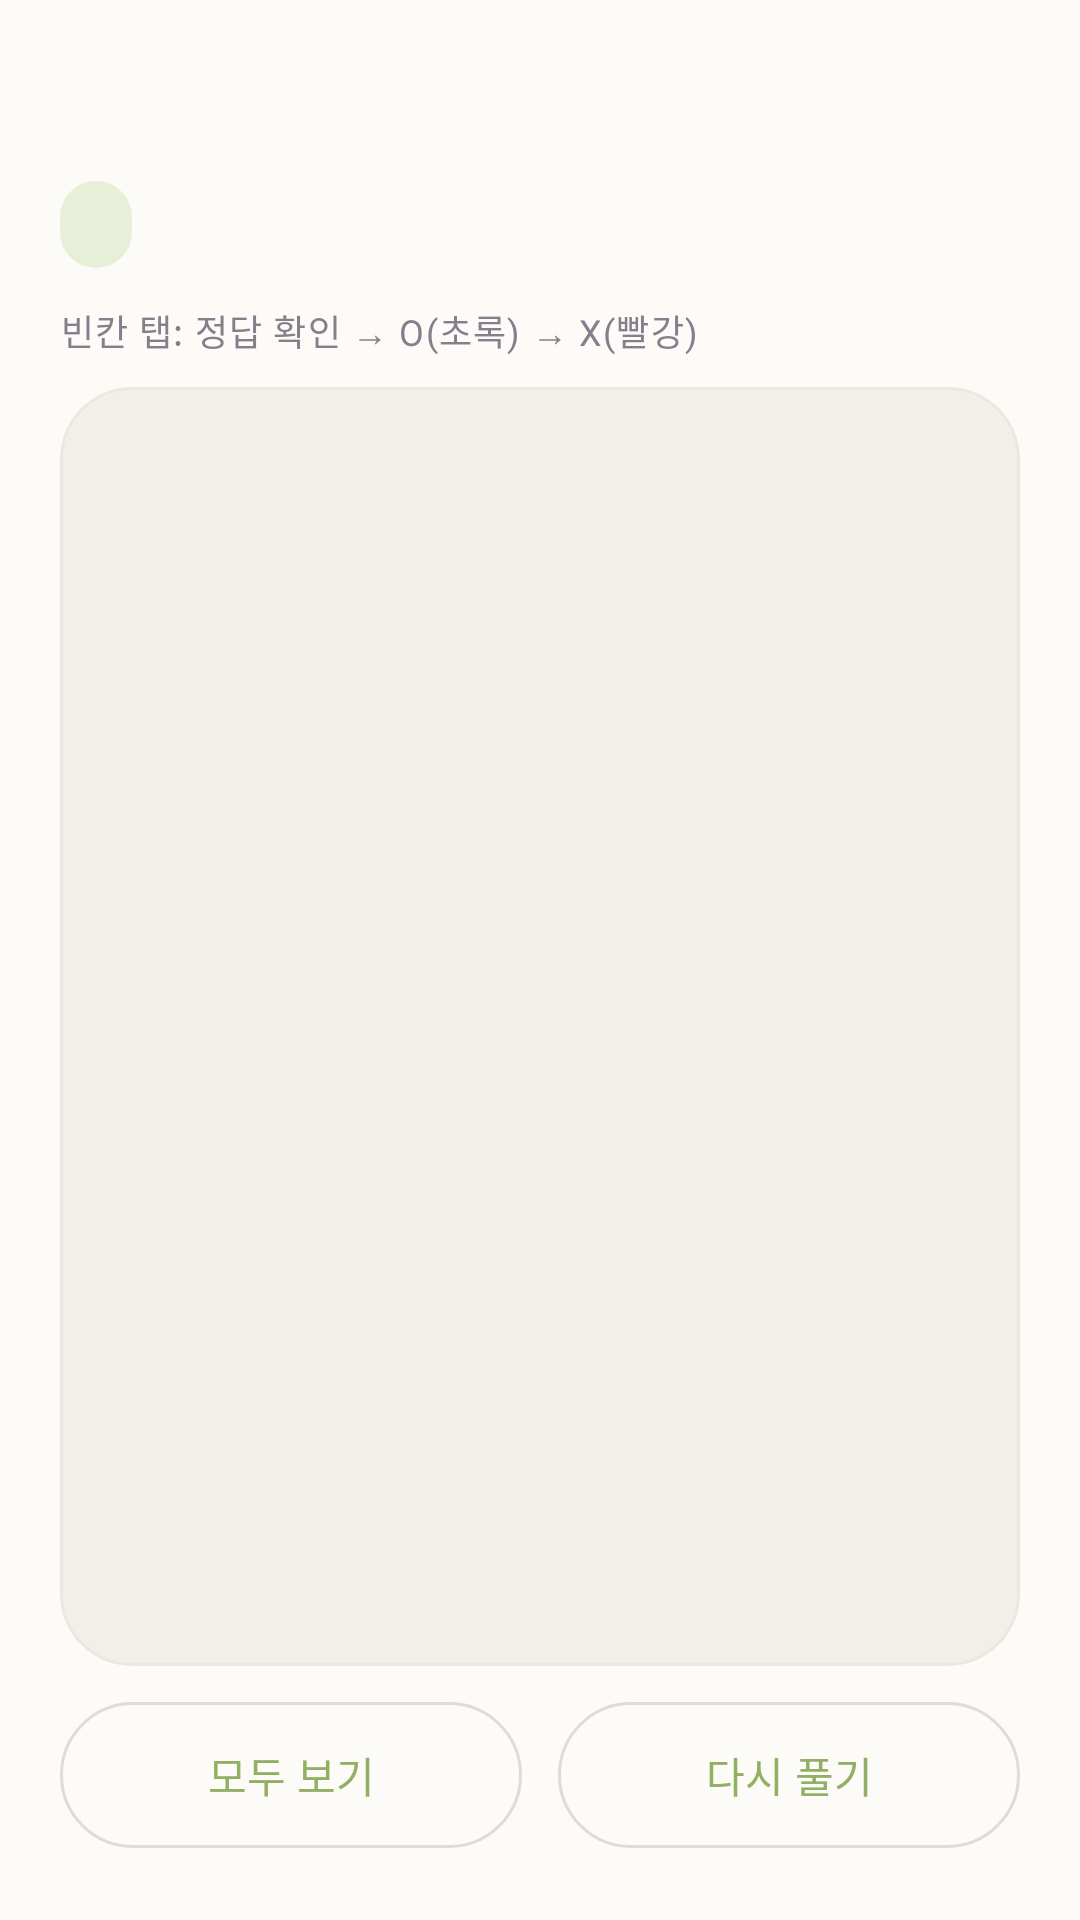

Android layout source for this screen:
<!-- AndroidManifest.xml: application theme Theme.Fillify -->
<!-- res/layout/activity_quiz.xml -->
<?xml version="1.0" encoding="utf-8"?>
<LinearLayout
    xmlns:android="http://schemas.android.com/apk/res/android"
    xmlns:app="http://schemas.android.com/apk/res-auto"
    android:orientation="vertical"
    android:padding="20dp"
    android:background="?android:colorBackground"
    android:layout_width="match_parent"
    android:layout_height="match_parent">

    <TextView
        android:id="@+id/txtQuizTitle"
        android:layout_width="match_parent"
        android:layout_height="wrap_content"
        android:textAppearance="@style/TextAppearance.Material3.HeadlineSmall"
        android:textStyle="bold"
        android:textColor="?attr/colorOnSurface" />

    <TextView
        android:id="@+id/txtQuizProgress"
        android:layout_width="wrap_content"
        android:layout_height="wrap_content"
        android:layout_marginTop="8dp"
        android:paddingLeft="12dp"
        android:paddingRight="12dp"
        android:paddingTop="5dp"
        android:paddingBottom="5dp"
        android:background="@drawable/progress_pill_bg"
        android:textColor="?attr/colorOnPrimaryContainer"
        android:textAppearance="@style/TextAppearance.Material3.LabelLarge" />

    <TextView
        android:layout_width="match_parent"
        android:layout_height="wrap_content"
        android:layout_marginTop="12dp"
        android:text="빈칸 탭: 정답 확인 → O(초록) → X(빨강)"
        android:textColor="?attr/colorOnSurfaceVariant"
        android:textAppearance="@style/TextAppearance.Material3.BodySmall" />

    <com.google.android.material.card.MaterialCardView
        android:layout_width="match_parent"
        android:layout_height="0dp"
        android:layout_weight="1"
        android:layout_marginTop="10dp"
        app:cardBackgroundColor="?attr/colorSurfaceContainer"
        app:cardCornerRadius="24dp"
        app:cardElevation="0dp"
        app:strokeColor="?attr/colorOutlineVariant"
        app:strokeWidth="1dp">

        <ScrollView
            android:layout_width="match_parent"
            android:layout_height="match_parent"
            android:padding="20dp">

            <TextView
                android:id="@+id/txtPassage"
                android:layout_width="match_parent"
                android:layout_height="wrap_content"
                android:lineSpacingMultiplier="1.5"
                android:textColor="?attr/colorOnSurface"
                android:textSize="18sp" />
        </ScrollView>
    </com.google.android.material.card.MaterialCardView>

    <com.google.android.material.button.MaterialButton
        android:id="@+id/btnRetryWrong"
        style="@style/Widget.Material3.Button.TonalButton"
        android:layout_width="match_parent"
        android:layout_height="wrap_content"
        android:layout_marginTop="12dp"
        android:paddingVertical="14dp"
        android:text="틀린 것만 다시 풀기"
        android:textSize="16sp"
        android:visibility="gone"
        app:cornerRadius="100dp" />

    <LinearLayout
        android:layout_width="match_parent"
        android:layout_height="wrap_content"
        android:layout_marginTop="8dp"
        android:orientation="horizontal">

        <com.google.android.material.button.MaterialButton
            android:id="@+id/btnRevealAll"
            style="@style/Widget.Material3.Button.OutlinedButton"
            android:layout_width="0dp"
            android:layout_height="wrap_content"
            android:layout_weight="1"
            android:layout_marginEnd="6dp"
            android:paddingVertical="14dp"
            android:text="모두 보기"
            app:cornerRadius="100dp" />

        <com.google.android.material.button.MaterialButton
            android:id="@+id/btnReset"
            style="@style/Widget.Material3.Button.OutlinedButton"
            android:layout_width="0dp"
            android:layout_height="wrap_content"
            android:layout_weight="1"
            android:layout_marginStart="6dp"
            android:paddingVertical="14dp"
            android:text="다시 풀기"
            app:cornerRadius="100dp" />
    </LinearLayout>

</LinearLayout>
<!-- resources referenced by this layout -->
<resources>
  <!-- drawable progress_pill_bg (drawable) -->
  <?xml version="1.0" encoding="utf-8"?>
  <shape xmlns:android="http://schemas.android.com/apk/res/android"
      android:shape="rectangle">
      <solid android:color="@color/sage_container" />
      <corners android:radius="100dp" />
  </shape>
  <style name="Theme.Fillify" parent="Base.Theme.Fillify" />
  <color name="sage_container">#E8EFD9</color>
  <style name="Base.Theme.Fillify" parent="Theme.Material3.DayNight.NoActionBar">
          
          <item name="colorPrimary">@color/sage</item>
          <item name="colorOnPrimary">@color/white</item>
          <item name="colorPrimaryContainer">@color/sage_container</item>
          <item name="colorOnPrimaryContainer">@color/sage_on_container</item>
  
          
          <item name="colorSecondary">@color/sage_on_container</item>
          <item name="colorOnSecondary">@color/white</item>
          <item name="colorSecondaryContainer">@color/sage_container</item>
          <item name="colorOnSecondaryContainer">@color/sage_on_container</item>
  
          
          <item name="colorTertiary">@color/highlight_deep</item>
          <item name="colorOnTertiary">@color/highlight_on</item>
          <item name="colorTertiaryContainer">@color/highlight</item>
          <item name="colorOnTertiaryContainer">@color/highlight_on</item>
  
          
          <item name="android:colorBackground">@color/surface_light</item>
          <item name="colorOnBackground">@color/on_surface_light</item>
          <item name="colorSurface">@color/surface_light</item>
          <item name="colorOnSurface">@color/on_surface_light</item>
          <item name="colorSurfaceVariant">@color/surface_variant_light</item>
          <item name="colorOnSurfaceVariant">@color/on_surface_muted_light</item>
          <item name="colorSurfaceContainer">@color/surface_container_light</item>
          <item name="colorSurfaceContainerLow">@color/surface_container_light</item>
          <item name="colorSurfaceContainerHigh">@color/surface_variant_light</item>
  
          <item name="colorOutline">@color/outline_light</item>
          <item name="colorOutlineVariant">@color/surface_variant_light</item>
          <item name="colorError">@color/error_light</item>
  
          <item name="android:statusBarColor">@color/surface_light</item>
      </style>
  <color name="sage">#91B063</color>
  <color name="white">#FFFFFFFF</color>
  <color name="sage_on_container">#333D26</color>
  <color name="highlight_deep">#F2DE7A</color>
  <color name="highlight_on">#4A3D00</color>
  <color name="highlight">#FFF3B0</color>
  <color name="surface_light">#FCFBF7</color>
  <color name="on_surface_light">#1C1B1F</color>
  <color name="surface_variant_light">#EAE8E0</color>
  <color name="on_surface_muted_light">#847F8B</color>
  <color name="surface_container_light">#F1EFE7</color>
  <color name="outline_light">#DFDCD3</color>
  <color name="error_light">#B3261E</color>
</resources>
